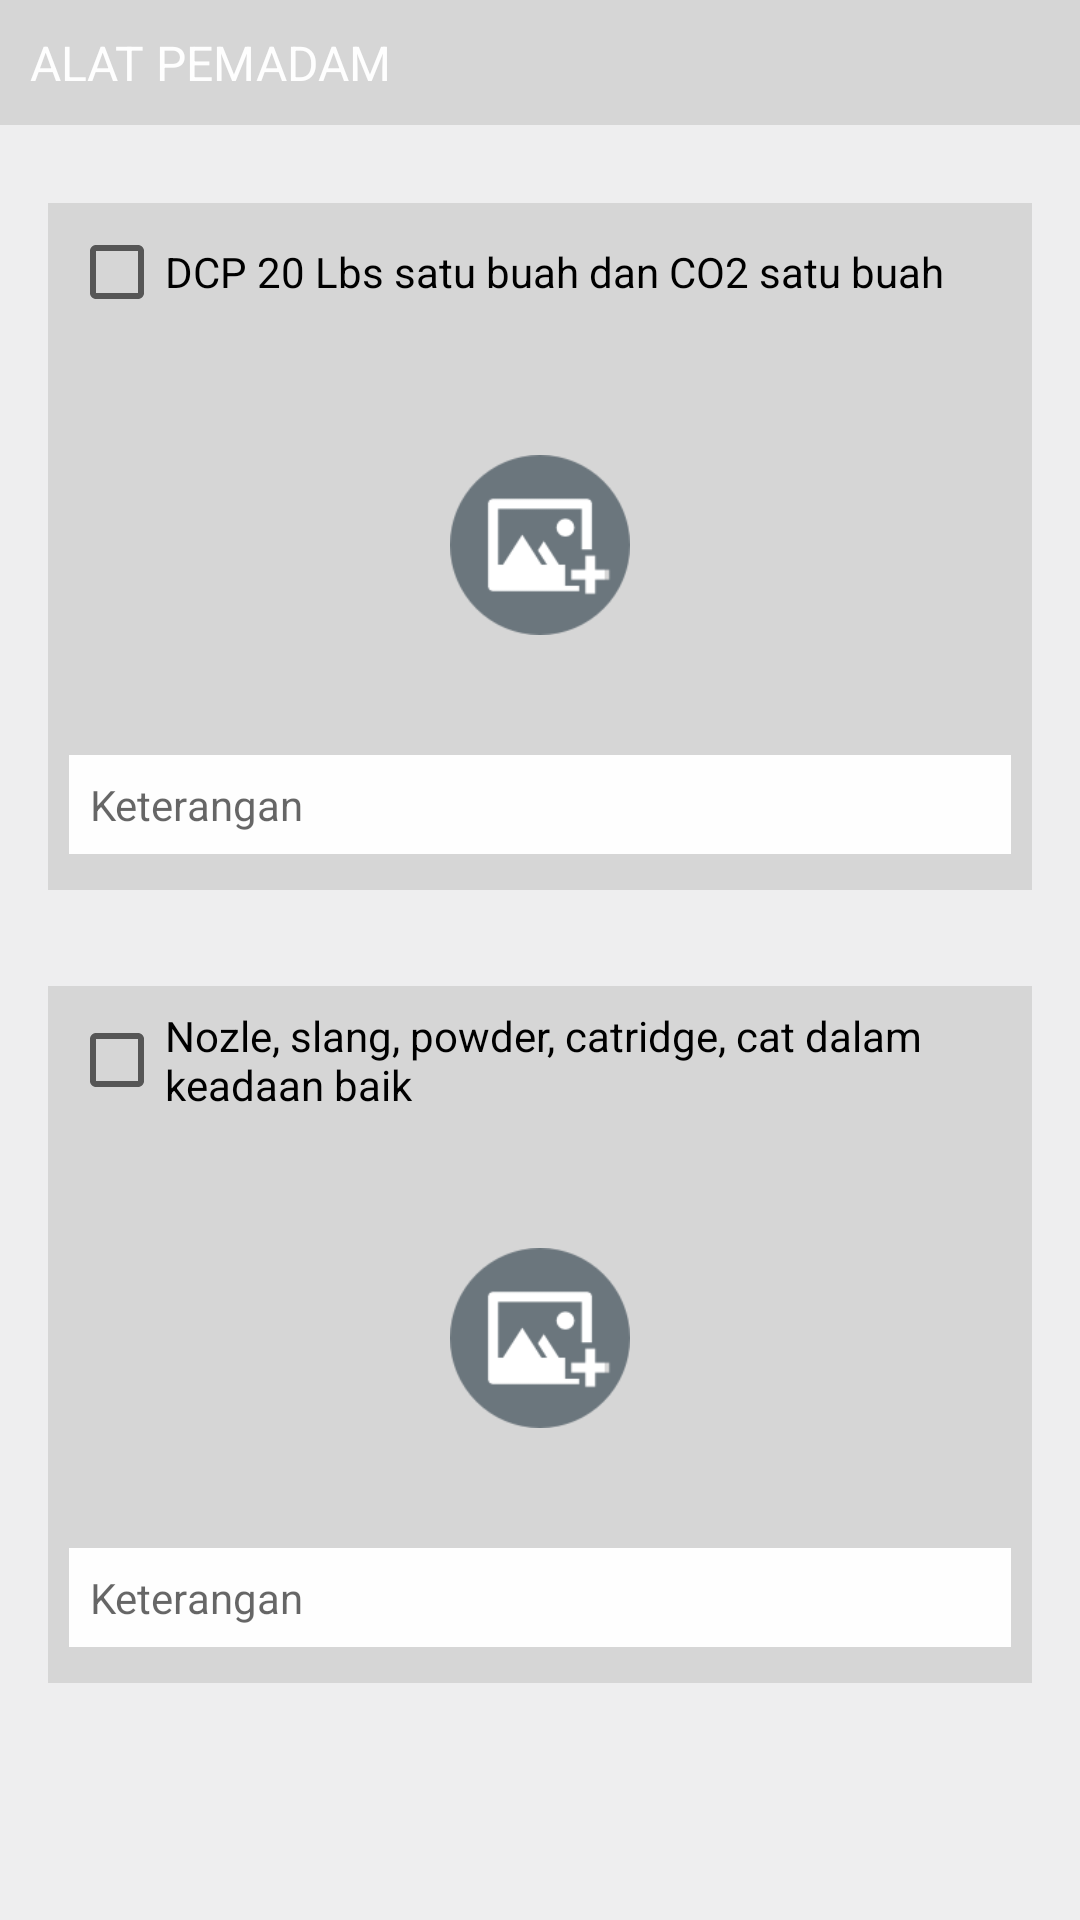

Android layout source for this screen:
<!-- AndroidManifest.xml: application theme AppTheme -->
<!-- res/layout/fragment_pengecekan_pemadam.xml -->
<ScrollView
    xmlns:android="http://schemas.android.com/apk/res/android"
    xmlns:tools="http://schemas.android.com/tools"
    android:layout_width="match_parent"
    android:layout_height="wrap_content"
    android:fillViewport="true"
    android:background="@color/colorGrey"
    tools:context="com.digitcreativestudio.auditmobil.HomeActivity">
    <LinearLayout
        android:layout_width="match_parent"
        android:layout_height="wrap_content"
        android:orientation="vertical">
        <TextView
            android:layout_width="match_parent"
            android:layout_height="wrap_content"
            android:text="@string/text_pemadam"
            style="@style/title_header"/>
        <LinearLayout
            android:layout_width="match_parent"
            android:layout_height="wrap_content"
            android:orientation="vertical"
            style="@style/itemCekStyle">
            <LinearLayout
                android:layout_width="match_parent"
                android:layout_height="wrap_content"
                android:orientation="horizontal"
                android:gravity="center_vertical"
                android:layout_marginBottom="10dp">
                <CheckBox
                    android:id="@+id/check_dcp_co2"
                    android:layout_width="wrap_content"
                    android:layout_height="wrap_content"
                    android:text="@string/text_pemadam_1"/>
            </LinearLayout>
            <RelativeLayout
                android:layout_width="match_parent"
                android:layout_height="wrap_content">
                <ImageView
                    android:id="@+id/image_dcp_co2"
                    android:layout_width="match_parent"
                    android:layout_height="130dp" />
                <ImageView
                    android:id="@+id/image_dcp_co2_add"
                    android:layout_centerInParent="true"
                    android:src="@drawable/ic_add_image"
                    android:layout_width="60dp"
                    android:layout_height="60dp"/>
                <TextView
                    android:id="@+id/text_dcp_co2_change_image"
                    android:layout_width="match_parent"
                    android:layout_height="wrap_content"
                    android:text="@string/change_image"
                    style="@style/textChangeImage"/>
            </RelativeLayout>
            <EditText
                android:id="@+id/edit_dcp_co2_information"
                android:layout_width="match_parent"
                android:layout_height="wrap_content"
                android:hint="@string/hint_ket"
                style="@style/editTextStyle"/>
        </LinearLayout>
        <LinearLayout
            android:layout_width="match_parent"
            android:layout_height="wrap_content"
            android:orientation="vertical"
            style="@style/itemCekStyle">
            <LinearLayout
                android:layout_width="match_parent"
                android:layout_height="wrap_content"
                android:orientation="horizontal"
                android:gravity="center_vertical"
                android:layout_marginBottom="10dp">
                <CheckBox
                    android:id="@+id/check_good_condition"
                    android:layout_width="wrap_content"
                    android:layout_height="wrap_content"
                    android:text="@string/text_pemadam_2" />
            </LinearLayout>
            <RelativeLayout
                android:layout_width="match_parent"
                android:layout_height="wrap_content">
                <ImageView
                    android:id="@+id/image_good_condition"
                    android:layout_width="match_parent"
                    android:layout_height="130dp" />
                <ImageView
                    android:id="@+id/image_good_condition_add"
                    android:layout_centerInParent="true"
                    android:src="@drawable/ic_add_image"
                    android:layout_width="60dp"
                    android:layout_height="60dp"/>
                <TextView
                    android:id="@+id/text_good_condition_change_image"
                    android:layout_width="match_parent"
                    android:layout_height="wrap_content"
                    android:text="@string/change_image"
                    style="@style/textChangeImage"/>
            </RelativeLayout>
            <EditText
                android:id="@+id/edit_good_condition_information"
                android:layout_width="match_parent"
                android:layout_height="wrap_content"
                android:hint="@string/hint_ket"
                style="@style/editTextStyle"/>
        </LinearLayout>
    </LinearLayout>
</ScrollView>
<!-- resources referenced by this layout -->
<resources>
  <color name="colorGrey">#eeeeef</color>
  <!-- drawable ic_add_image: png bitmap (drawable, 4363 bytes) -->
  <string name="change_image">Tap to change</string>
  <string name="hint_ket">Keterangan</string>
  <string name="text_pemadam">Alat Pemadam</string>
  <string name="text_pemadam_1">DCP 20 Lbs satu buah dan CO2 satu buah</string>
  <string name="text_pemadam_2">Nozle, slang, powder, catridge, cat dalam keadaan baik</string>
  <style name="editTextStyle">
          <item name="android:padding">7dp</item>
          <item name="android:background">@color/colorWhite</item>
          <item name="android:textSize">14sp</item>
          <item name="android:layout_marginTop">5dp</item>
          <item name="android:layout_marginBottom">5dp</item>
      </style>
  <style name="itemCekStyle">
          <item name="android:padding">7dp</item>
          <item name="android:layout_margin">16dp</item>
          <item name="android:background">@color/colorGreyDark</item>
      </style>
  <style name="textChangeImage">
          <item name="android:padding">4dp</item>
          <item name="android:background">#af000000</item>
          <item name="android:layout_alignParentBottom">true</item>
          <item name="android:gravity">center</item>
          <item name="android:textColor">@color/colorWhite</item>
          <item name="android:visibility">gone</item>
      </style>
  <style name="title_header">
          <item name="android:padding">10dp</item>
          <item name="android:background">@color/colorGreyDark</item>
          <item name="android:textColor">@color/colorWhite</item>
          <item name="android:textSize">16sp</item>
          <item name="android:textAllCaps">true</item>
          <item name="android:layout_marginBottom">10dp</item>
      </style>
  <style name="AppTheme" parent="Theme.AppCompat.Light.DarkActionBar">
          
          <item name="colorPrimary">@color/colorPrimary</item>
          <item name="colorPrimaryDark">@color/colorPrimaryDark</item>
          <item name="colorAccent">@color/colorAccent</item>
      </style>
  <color name="colorWhite">#fefefe</color>
  <color name="colorGreyDark">#d6d6d6</color>
  <color name="colorPrimary">#026fb8</color>
  <color name="colorPrimaryDark">#035c97</color>
  <color name="colorAccent">#abce25</color>
</resources>
